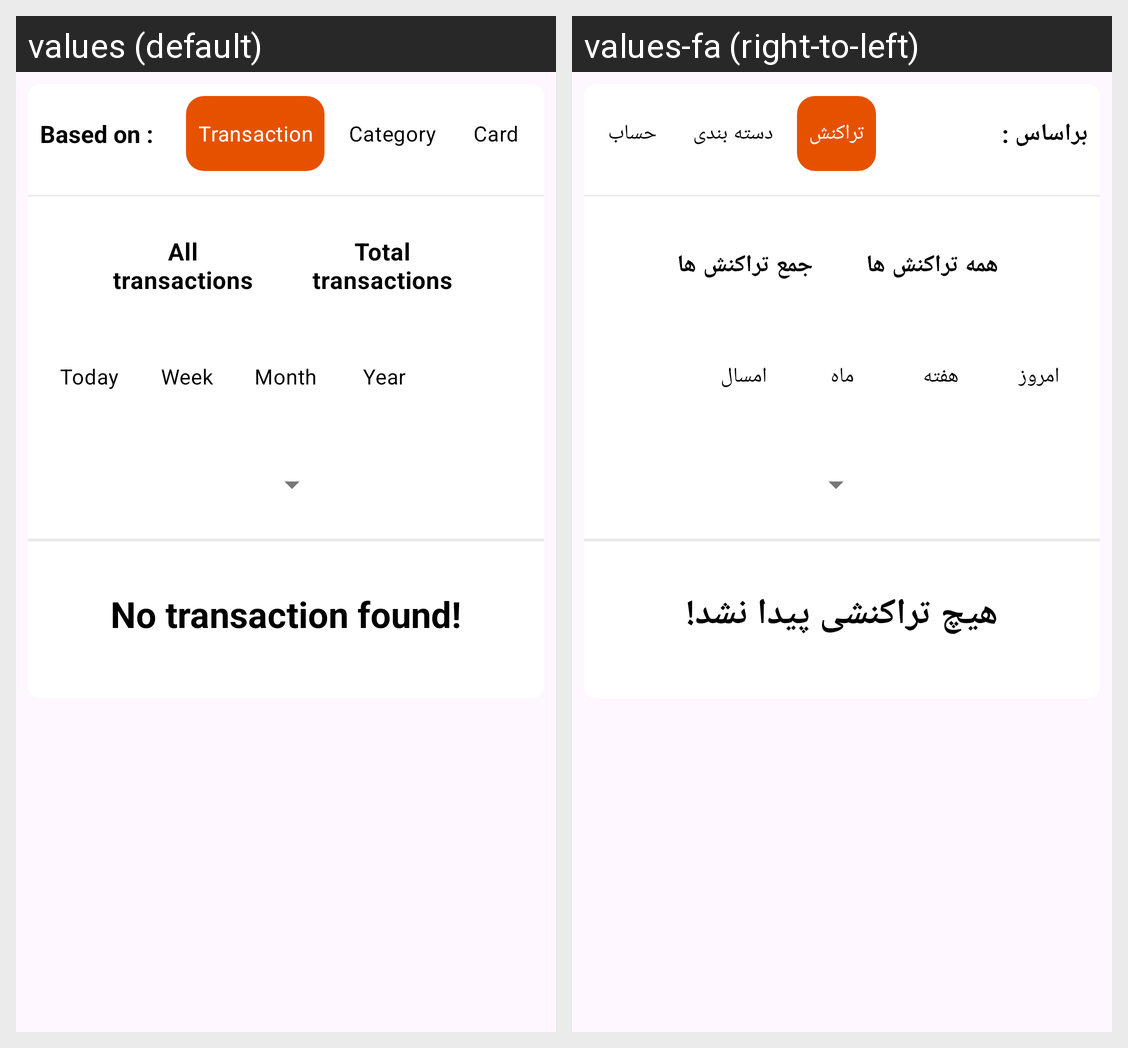

Strings drawn on this Android screen and how each of the app's shown locales translates them:
Android screen res/layout/fragment_history.xml rendered under 2 locales, left to right: values (default), values-fa (right-to-left). Device: Nexus 5 (rendered at 1080×1920; each locale shown at half size, 540×960, under a caption strip naming it); theme Theme.SelfAccounting.
Strings drawn on this screen, with the default value and each locale's value (text and hints the layout hard-codes, and strings that could not be matched under every locale, appear in the picture but are not listed):

all_transactions
  values: All transactions
  values-fa: همه تراکنش ها

total_transactions
  values: Total transactions
  values-fa: جمع تراکنش ها

today
  values: Today
  values-fa: امروز

week
  values: Week
  values-fa: هفته

month
  values: Month
  values-fa: ماه

this_year
  values: Year
  values-fa: امسال

based_on
  values: Based on :
  values-fa: براساس :

no_transaction_found
  values: No transaction found!
  values-fa: هیچ تراکنشی پیدا نشد!

transaction
  values: Transaction
  values-fa: تراکنش

category2
  values: Category
  values-fa: دسته بندی

card2
  values: Card
  values-fa: حساب
